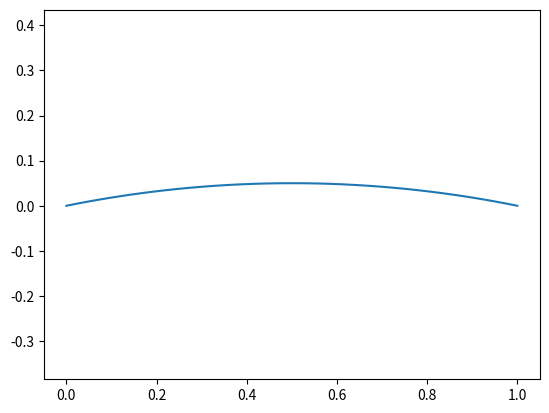

Here is the Python script that generated this plot:
import numpy as np
from matplotlib.pyplot import *

tau = 0.05

n_pts = 100

Ox = 0.5
#Oy=-0.45

x1 = 0
x2 = 1
y1 = 0 
y2 = 0

r = (tau/2) + (1/(8*tau))#np.sqrt((x1-Ox)*(x1-Ox) + (y1-Oy)*(y1-Oy))
Oy = -1*(r-tau)
x = Ox-r
y = Oy-r
width = 2*r
height = 2*r

startAngle = np.arcsin(abs(Oy)/r)
endAngle = np.pi - startAngle

alpha = np.arccos(abs(Oy)/r)
t = np.linspace(startAngle, endAngle, n_pts)
x = r*np.cos(t) + Ox
y = r*np.sin(t) + Oy

plot(x,y)
axis('equal')

